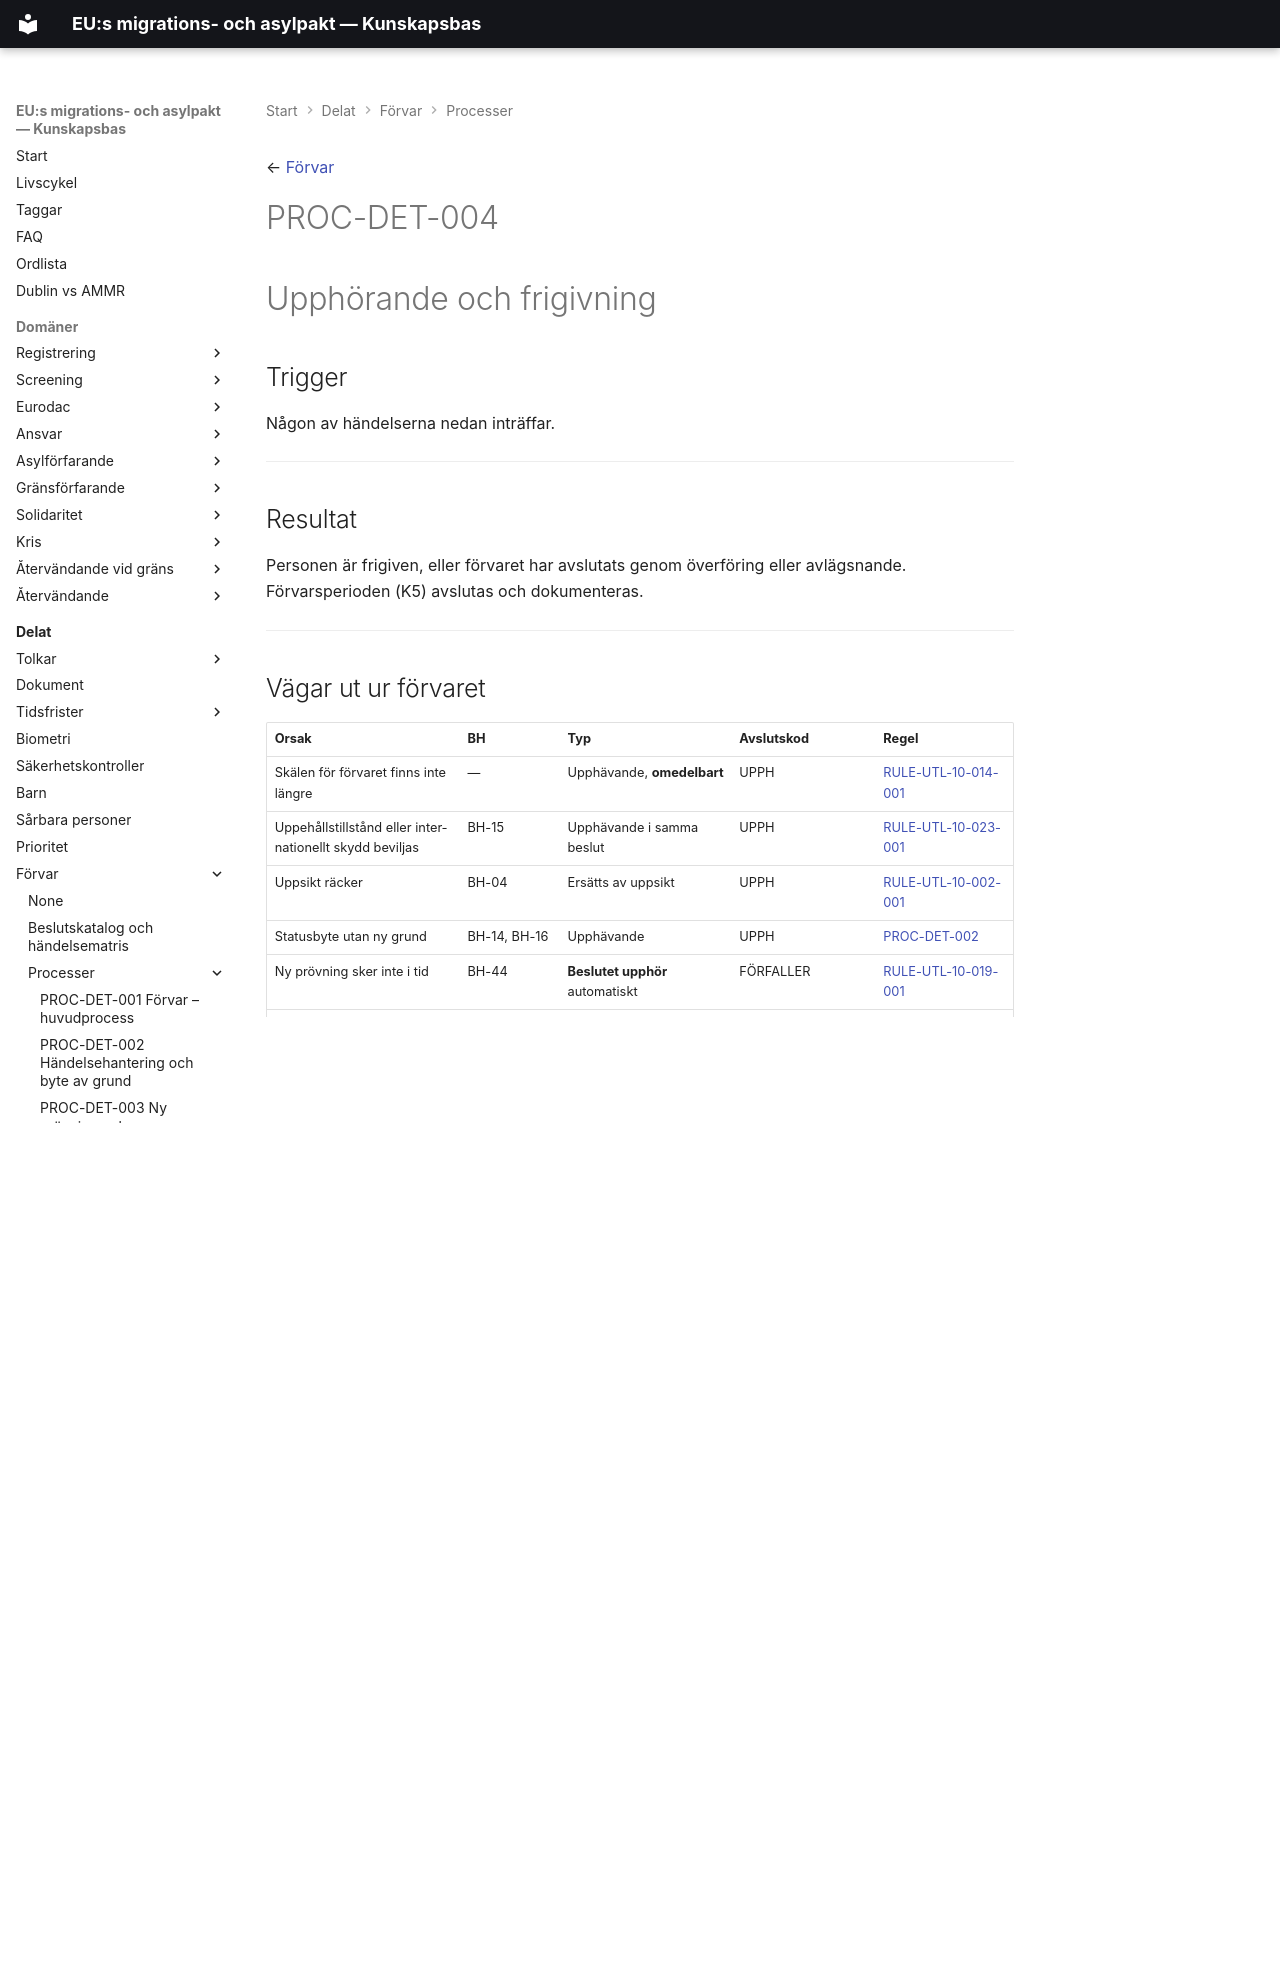

repository: chrhe894/migration_pact · page: shared/detention/processes/release.html · generator: mkdocs

---
tags:
  - förvar
  - process
  - upphörande
---

← [Förvar](../README.md)

# PROC-DET-004

# Upphörande och frigivning

## Trigger

Någon av händelserna nedan inträffar.

---

## Resultat

Personen är frigiven, eller förvaret har avslutats genom överföring eller avlägsnande. Förvarsperioden (K5) avslutas och dokumenteras.

---

## Vägar ut ur förvaret

| Orsak | BH | Typ | Avslutskod | Regel |
|-------|----|-----|------------|-------|
| Skälen för förvaret finns inte längre | — | Upphävande, **omedelbart** | UPPH | [RULE-UTL-10-014-001](../rules/rule-utl-10-014-001.md) |
| Uppehållstillstånd eller internationellt skydd beviljas | BH-15 | Upphävande i samma beslut | UPPH | [RULE-UTL-10-023-001](../rules/rule-utl-10-023-001.md) |
| Uppsikt räcker | BH-04 | Ersätts av uppsikt | UPPH | [RULE-UTL-10-002-001](../rules/rule-utl-10-002-001.md) |
| Statusbyte utan ny grund | BH-14, BH-16 | Upphävande | UPPH | [PROC-DET-002](change-of-ground.md) |
| Ny prövning sker inte i tid | BH-44 | **Beslutet upphör** automatiskt | FÖRFALLER | [RULE-UTL-10-019-001](../rules/rule-utl-10-019-001.md) |
| Domstolen avgör inte inom 21 dagar (sökande) | BH-45 | **Beslutet upphör** automatiskt | FÖRFALLER | [RULE-UTL-16-004-001](../rules/rule-utl-16-004-001.md) |
| Domstolen bifaller överklagandet | BH-07 | Upphävande | UPPH | [RULE-UTL-16-004-001](../rules/rule-utl-16-004-001.md) |
| Grundtaket nås och förlängning är inte tillåten | BH-43 | Frigivning | UPPH ⚠ | [RULE-UTL-10-011-001](../rules/rule-utl-10-011-001.md), [012](../rules/rule-utl-10-012-001.md), [013](../rules/rule-utl-10-013-001.md) |
| AMMR-frist missad | BH-25 | Frigivning. Ansvarsförfarandet fortsätter | UPPH | [RULE-AMMR-045-001](../../../domains/responsibility/rules/rule-ammr-045-001.md) |
| Rimliga utsikter till avlägsnande saknas | BH-33 | Frigivning | UPPH | [RULE-RD-015-001](../rules/rule-rd-015-001.md) |
| Tolvveckorsperioden i återvändandegränsförfarandet slut | K7 | FG-10 upphör. Nytt beslut FG-09 eller frigivning | UPPH, eller nytt beslut UTL / VERK | [RULE-RET-005-001](../../../domains/return-border-procedure/rules/rule-ret-005-001.md) |
| Personen överförs till ansvarig medlemsstat | BH-26 | Avslutat | UPPH ⚠ | — |
| Personen avlägsnas | BH-34 | Avslutat, beslutet verkställt | UPPH ⚠ | [RULE-UTL-12-021-001](../../../domains/return/rules/rule-utl-12-021-001.md) |

---

Avslutskoder: **UPPH** = upphävande genom beslut, **FÖRFALLER** = beslutet upphör att gälla enligt lag. ⚠ = förslag, se [avslutskoder](../decision-catalogue.md#avslutskoder).

---

## Steg

| # | Steg |
|---|------|
| 1 | Registrera orsak och tidpunkt |
| 2 | Vid upphävande: fatta beslut. Vid automatiskt upphörande: konstatera och frige utan dröjsmål |
| 3 | Pröva om uppsikt eller tillgänglighetsåtgärder behövs efter frigivningen. Från 17 oktober 2027 får åtgärder enligt förordning 2026/2280 art. 20 och 23 tillämpas även när förvarstaken löpt ut (art. 30.5) |
| 4 | Avsluta förvarsperioden (K5) och spara total tid. Den behövs om personen tas i förvar igen |
| 5 | Underrätta berörda processer (asyl, ansvar, återvändande) och mottagandet |
